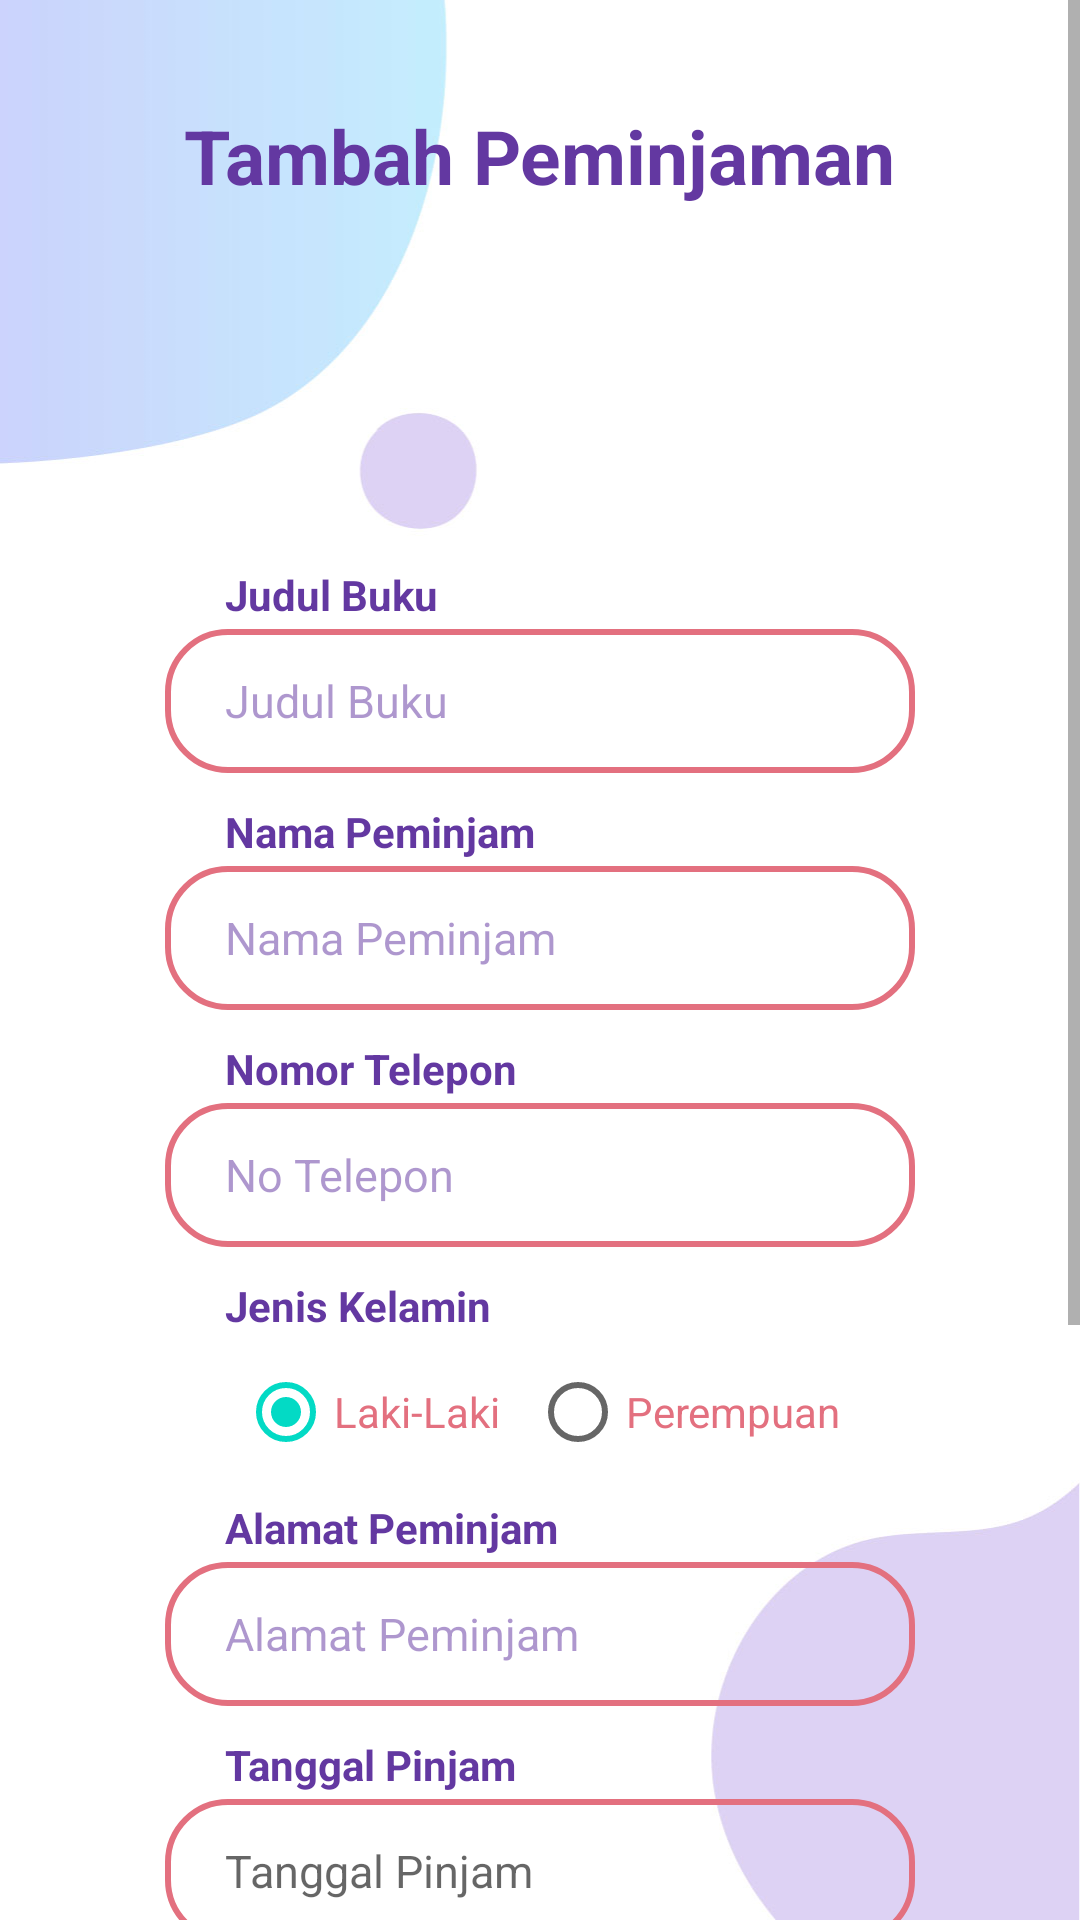

The Android layout XML behind this screen, and the referenced resources:
<!-- AndroidManifest.xml: application theme Theme.BookSpace -->
<!-- res/layout/activity_pinjam.xml -->
<?xml version="1.0" encoding="utf-8"?>
<ScrollView xmlns:android="http://schemas.android.com/apk/res/android"
    xmlns:app="http://schemas.android.com/apk/res-auto"
    xmlns:tools="http://schemas.android.com/tools"
    android:layout_width="match_parent"
    android:layout_height="match_parent"
    android:background="@drawable/bg_nofill02"
    tools:context=".activity.pinjam.PinjamActivity">

    <LinearLayout
        android:layout_width="match_parent"
        android:layout_height="match_parent"
        android:gravity="center"
        android:orientation="vertical"
        android:paddingVertical="35dp"
        android:paddingHorizontal="55dp">

        <TextView
            android:id="@+id/label_add_peminjaman"
            android:layout_width="wrap_content"
            android:layout_height="wrap_content"
            android:textColor="@color/purple"
            android:textSize="25dp"
            android:textStyle="bold"
            android:layout_marginBottom="10dp"
            android:text="Tambah Peminjaman" />

        <ImageView
            android:id="@+id/icon_profile"
            android:layout_width="wrap_content"
            android:layout_height="100dp"
            android:layout_marginBottom="10dp"
            app:srcCompat="@drawable/add_book" />

        <LinearLayout
            android:layout_width="match_parent"
            android:layout_height="wrap_content"
            android:gravity="center"
            android:orientation="vertical">

            <TextView
                android:id="@+id/label_buku"
                android:layout_width="match_parent"
                android:layout_height="wrap_content"
                android:layout_marginBottom="2dp"
                android:paddingHorizontal="20dp"
                android:text="Judul Buku"
                android:textColor="@color/purple"
                android:textStyle="bold" />

            <EditText
                android:id="@+id/input_judul"
                android:layout_width="match_parent"
                android:layout_height="wrap_content"
                android:layout_marginBottom="10dp"
                android:background="@drawable/form_pink"
                android:hint="Judul Buku"
                android:inputType="textPersonName"
                android:minHeight="48dp"
                android:paddingLeft="20dp"
                android:paddingTop="10dp"
                android:paddingRight="20dp"
                android:paddingBottom="10dp"
                android:textColor="@color/purple"
                android:textColorHint="@color/purple_85"
                android:textSize="15dp" />

            <TextView
                android:id="@+id/label_nama"
                android:layout_width="match_parent"
                android:layout_height="wrap_content"
                android:textColor="@color/purple"
                android:paddingHorizontal="20dp"
                android:textStyle="bold"
                android:layout_marginBottom="2dp"
                android:text="Nama Peminjam" />

            <EditText
                android:id="@+id/input_nama"
                android:layout_width="match_parent"
                android:layout_height="wrap_content"
                android:layout_marginBottom="10dp"
                android:background="@drawable/form_pink"
                android:hint="Nama Peminjam"
                android:inputType="textPersonName"
                android:minHeight="48dp"
                android:paddingLeft="20dp"
                android:paddingRight="20dp"
                android:paddingTop="10dp"
                android:paddingBottom="10dp"
                android:textColor="@color/purple"
                android:textColorHint="@color/purple_85"
                android:textSize="15dp" />

            <TextView
                android:id="@+id/label_nohp"
                android:layout_width="match_parent"
                android:layout_height="wrap_content"
                android:layout_marginBottom="2dp"
                android:paddingHorizontal="20dp"
                android:text="Nomor Telepon"
                android:textColor="@color/purple"
                android:textStyle="bold" />

            <EditText
                android:id="@+id/input_notelp"
                android:layout_width="match_parent"
                android:layout_height="wrap_content"
                android:layout_marginBottom="10dp"
                android:background="@drawable/form_pink"
                android:hint="No Telepon"
                android:inputType="numberDecimal"
                android:minHeight="48dp"
                android:paddingLeft="20dp"
                android:paddingTop="10dp"
                android:paddingRight="20dp"
                android:paddingBottom="10dp"
                android:textColor="@color/purple"
                android:textColorHint="@color/purple_85"
                android:textSize="15dp" />

            <TextView
                android:id="@+id/label_jk"
                android:layout_width="match_parent"
                android:layout_height="wrap_content"
                android:layout_marginBottom="2dp"
                android:paddingHorizontal="20dp"
                android:text="Jenis Kelamin"
                android:textColor="@color/purple"
                android:textStyle="bold" />

            <RadioGroup
                android:id="@+id/jk"
                android:layout_width="match_parent"
                android:layout_height="wrap_content"
                android:layout_marginBottom="5dp"
                android:gravity="center"
                android:orientation="horizontal">

                <RadioButton
                    android:id="@+id/jk_lk"
                    android:checked="true"
                    android:layout_width="wrap_content"
                    android:layout_height="wrap_content"
                    android:layout_marginRight="10dp"
                    android:text="Laki-Laki"
                    android:textColor="@color/pink" />

                <RadioButton
                    android:id="@+id/jk_pr"
                    android:layout_width="wrap_content"
                    android:layout_height="wrap_content"
                    android:text="Perempuan"
                    android:textColor="@color/pink" />
            </RadioGroup>

            <TextView
                android:id="@+id/label_alamat"
                android:layout_width="match_parent"
                android:layout_height="wrap_content"
                android:textColor="@color/purple"
                android:paddingHorizontal="20dp"
                android:textStyle="bold"
                android:layout_marginBottom="2dp"
                android:text="Alamat Peminjam" />

            <EditText
                android:id="@+id/input_alamat"
                android:layout_width="match_parent"
                android:layout_height="wrap_content"
                android:layout_marginBottom="10dp"
                android:background="@drawable/form_pink"
                android:hint="Alamat Peminjam"
                android:inputType="textPersonName"
                android:minHeight="48dp"
                android:paddingLeft="20dp"
                android:paddingRight="20dp"
                android:paddingTop="10dp"
                android:paddingBottom="10dp"
                android:textColor="@color/purple"
                android:textColorHint="@color/purple_85"
                android:textSize="15dp" />

            <TextView
                android:id="@+id/label_tgl_pinjam"
                android:layout_width="match_parent"
                android:layout_height="wrap_content"
                android:textColor="@color/purple"
                android:paddingHorizontal="20dp"
                android:textStyle="bold"
                android:layout_marginBottom="2dp"
                android:text="Tanggal Pinjam" />

            <EditText
                android:id="@+id/tanggal_pinjam"
                android:focusable="false"
                android:layout_width="match_parent"
                android:layout_height="wrap_content"
                android:background="@drawable/form_pink"
                android:hint="Tanggal Pinjam"
                android:minHeight="48dp"
                android:paddingLeft="20dp"
                android:paddingRight="20dp"
                android:paddingTop="10dp"
                android:paddingBottom="10dp"
                android:layout_marginBottom="10dp"
                android:inputType="date"
                android:textSize="15dp" />

            <TextView
                android:id="@+id/label_tgl_kembali"
                android:layout_width="match_parent"
                android:layout_height="wrap_content"
                android:textColor="@color/purple"
                android:paddingHorizontal="20dp"
                android:textStyle="bold"
                android:layout_marginBottom="2dp"
                android:text="Tanggal Kembali" />

            <EditText
                android:id="@+id/tanggal_kembali"
                android:focusable="false"
                android:layout_width="match_parent"
                android:layout_height="wrap_content"
                android:background="@drawable/form_pink"
                android:hint="Tanggal Kembali"
                android:minHeight="48dp"
                android:paddingLeft="20dp"
                android:paddingRight="20dp"
                android:paddingTop="10dp"
                android:paddingBottom="10dp"
                android:layout_marginBottom="10dp"
                android:inputType="date"
                android:textSize="15dp" />

            <TextView
                android:id="@+id/label_minatbaca"
                android:layout_width="match_parent"
                android:layout_height="wrap_content"
                android:textColor="@color/purple"
                android:paddingHorizontal="20dp"
                android:textStyle="bold"
                android:layout_marginBottom="5dp"
                android:text="Minat Membaca (1-100%)" />

            <SeekBar
                android:id="@+id/skala_minatbaca"
                android:layout_width="match_parent"
                android:layout_height="wrap_content"
                android:layout_marginBottom="3dp" />

            <CheckBox
                android:id="@+id/syarat_pinjam"
                android:layout_width="wrap_content"
                android:layout_height="wrap_content"
                android:layout_marginBottom="5dp"
                android:textColor="@color/pink"
                android:text="Saya tunduk kepada ketentuan dan syarat peminjaman buku"
                android:textSize="12dp" />

            <Button
                android:id="@+id/btn_pinjam"
                android:layout_width="wrap_content"
                android:layout_height="wrap_content"
                android:layout_marginBottom="10dp"
                android:background="@drawable/button_pink"
                android:paddingHorizontal="45dp"
                android:text="Tambah Data"
                android:textColor="@color/white"
                app:backgroundTint="@null" />

        </LinearLayout>

    </LinearLayout>
</ScrollView>
<!-- resources referenced by this layout -->
<resources>
  <color name="pink">#e3707f</color>
  <color name="purple">#6338a1</color>
  <color name="purple_85">#856338a1</color>
  <color name="white">#FFFFFF</color>
  <!-- drawable bg_nofill02: jpg bitmap (drawable, 44244 bytes) -->
  <!-- drawable form_pink (drawable) -->
  <?xml version="1.0" encoding="utf-8"?>
  <shape xmlns:android="http://schemas.android.com/apk/res/android">
      <corners android:radius="20dp"/>
      <stroke android:width="2dp"
          android:color="@color/pink"/>
  </shape>
  <style name="Theme.BookSpace" parent="Theme.MaterialComponents.DayNight.NoActionBar">
          
          <item name="colorPrimary">@color/purple_500</item>
          <item name="colorPrimaryVariant">@color/purple_700</item>
          <item name="colorOnPrimary">@color/white</item>
          
          <item name="colorSecondary">@color/teal_200</item>
          <item name="colorSecondaryVariant">@color/teal_700</item>
          <item name="colorOnSecondary">@color/black</item>
          
          <item name="android:statusBarColor" tools:targetApi="l">?attr/colorPrimaryVariant</item>
          
      </style>
  <color name="purple_500">#FF6200EE</color>
  <color name="purple_700">#FF3700B3</color>
  <color name="teal_200">#FF03DAC5</color>
  <color name="teal_700">#FF018786</color>
  <color name="black">#FF000000</color>
</resources>
